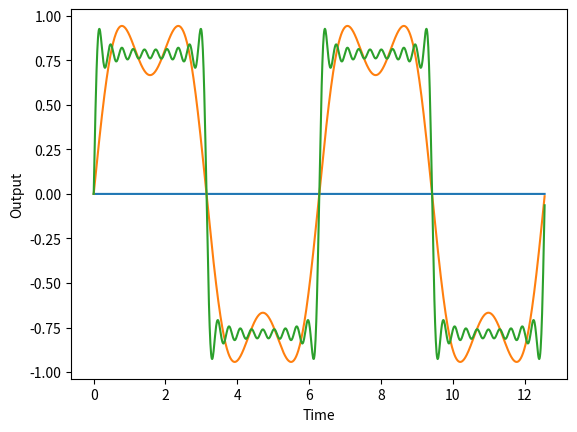

The script that saved this image:
import numpy as np
import matplotlib.pyplot as plt

def Sin_Continous(a,b,A = 1,f = 1):										# Function to generate and plot a Continous Sin
	"""
	A = Amplitude
	f = Frequency
	"a" and "b" are range for plotting the graph
	"""
	time = np.arange(a,b,0.01)
	amplitude = A*np.sin(f*time)
	
	return amplitude,time

def function(L,a,b):													# Generating Odd Harmonics of Sine Wave,adding them and plotting them.
	"""
	L = Limit
	"""
	
	N = np.arange(1,L,2)												# Odd Harmonics
	time = np.arange(a,b,0.01)
	s = time.shape[0]
	output = np.zeros(s)
	
	for n in N:
		output += (Sin_Continous(a,b,A=1/n,f=n))[0]
		
	plt.xlabel("Time")
	plt.ylabel("Output")
	plt.plot(time,output)
	plt.show()
		
	return output,time
	
T = [1,5,20]

for i in T:
	function(i,0,4*np.pi)
		
